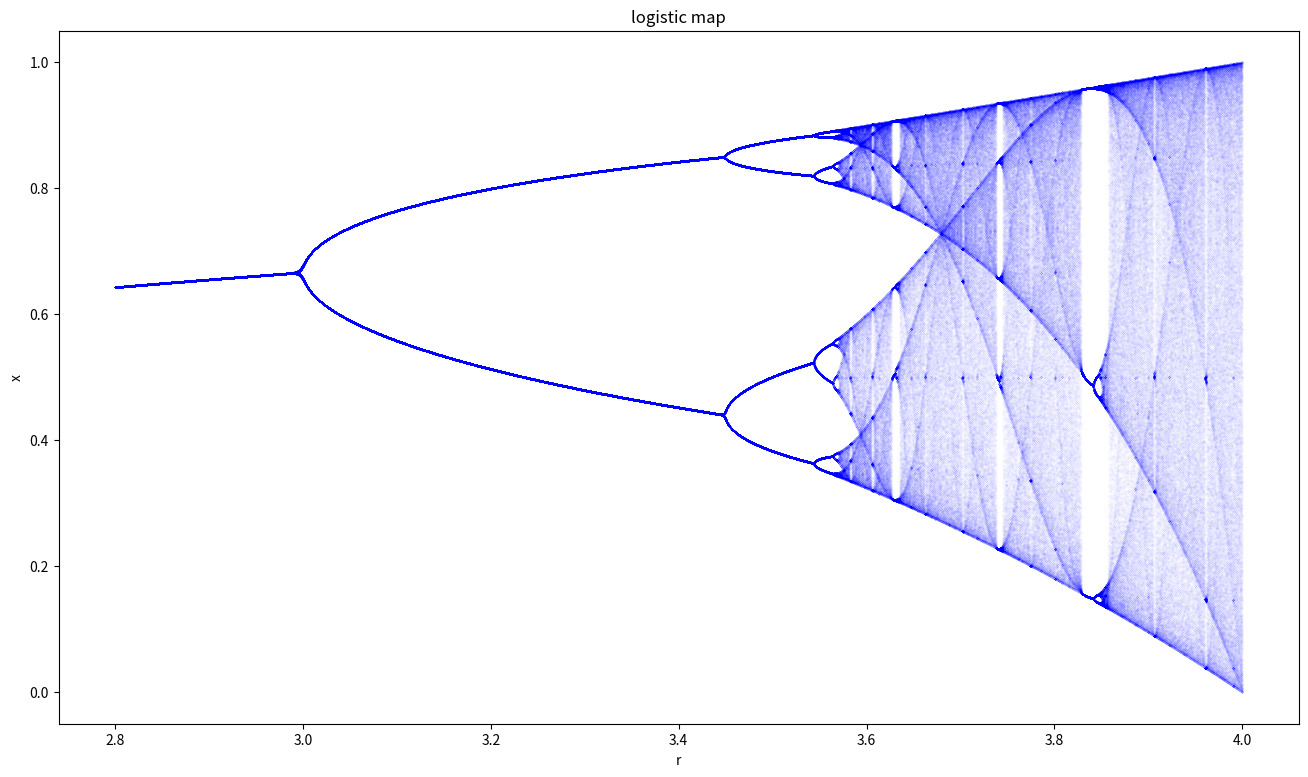

Python code for this plot:
# gotta throw this in  with a whole bucnha otrher stuff like the ai
# before we actually get stuck into trying to make a virus...
# 
# bifurcation plot in py:

import numpy as np
import matplotlib.pyplot as plt

interval = (2.8, 4)  # start, end
accuracy = 0.0001
reps = 600  # number of repetitions
numtoplot = 200
lims = np.zeros(reps)

fig, biax = plt.subplots()
fig.set_size_inches(16, 9)

lims[0] = np.random.rand()
for r in np.arange(interval[0], interval[1], accuracy):
    for i in range(reps - 1):
        lims[i + 1] = r * lims[i] * (1 - lims[i])

    biax.plot([r] * numtoplot, lims[reps - numtoplot :], "b.", markersize=0.02)

biax.set(xlabel="r", ylabel="x", title="logistic map")
plt.show()
